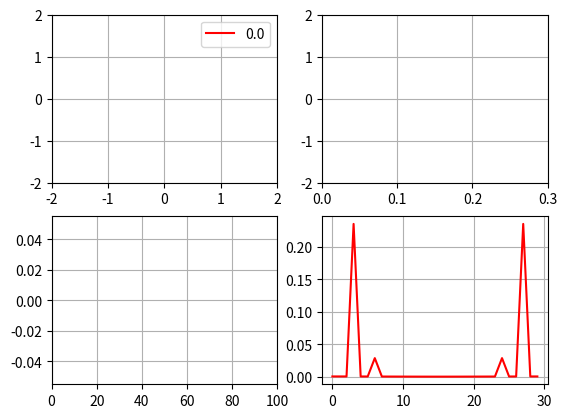

This chart was generated by the following Python code:
import numpy as np
import matplotlib.pyplot as plt
from matplotlib.animation import FuncAnimation

fs = 100
N = 30
circleFrec=0.0
signalFrec=10
padd=2

fig = plt.figure()
circleAxe=fig.add_subplot(2,2,1)
circleLn,mixLn,massLn =plt.plot([],[],'r',[],[],'g',[],[],'bo')
circleAxe.grid(True)
circleLn.set_label(circleFrec)
circleLeg=circleAxe.legend()
mix=[]

signalAxe=fig.add_subplot(2,2,2)
signalLn,=plt.plot([],[],'b')
signalAxe.grid(True)

fAxe=fig.add_subplot(2,2,3)
fLn,=plt.plot([],[],'r-o')
fAxe.grid(True)
fData,fFrec=[],[]



t = np.arange(0,N/fs,1/fs)

def circle(f,n):
    return np.exp(-1j*2*np.pi*f*t)[n] 

signal = np.cos(2*np.pi*signalFrec*t)+0.3*np.sin(2*np.pi*2*signalFrec*t)
signal = np.hstack((signal[:-padd],np.zeros(padd)))
fftData=np.fft.fft(signal)
fftAxe=fig.add_subplot(2,2,4)
fftLn,=plt.plot(fs*t,(np.abs(fftData)/N)**2,'r-')
fftAxe.grid(True)


def init():
    print("arranca")
    circleAxe.set_xlim(-2,2)
    circleAxe.set_ylim(-2,2)
    signalAxe.set_xlim(0,N/fs)
    signalAxe.set_ylim(-2,2)
    fAxe.set_xlim(0,fs)
    fAxe.relim()
    fAxe.autoscale_view()
    plt.draw()
    return circleLn, signalLn, mixLn,massLn,circleLeg,fLn

def update(n):
    global circleFrec, mix,fData,fFrec
    circleLn.set_data([0,3*np.real(circle(circleFrec,n))],[0,3*np.imag(circle(circleFrec,n))])
    mix.append(circle(circleFrec,n)*signal[n])
    mixLn.set_data(np.real(mix),np.imag(mix))
    massLn.set_data(np.average(np.real(mix)),np.average(np.imag(mix)))
    signalLn.set_data(t[:n],signal[:n])
    circleLn.set_label(circleFrec)
    circleLeg=circleAxe.legend()
    if(n==(N-1)):
        fData.append(np.average(mix))
        fFrec.append(circleFrec)
        fLn.set_data(fFrec,np.abs(fData)**2)
        circleFrec+=fs/N
        mix=[]
#    fAxe.set_ylim(np.min(np.abs(fData)**2),np.max(np.abs(fData)**2)) 
    return circleLn, signalLn, mixLn,massLn,circleLeg,fLn

def updateF(n):
    global mix,fData
    circleFrec=n*(fs/N)
    for n in range(N):
        mix.append(circle(circleFrec,n)*signal[n])
        mixLn.set_data(np.real(mix),np.imag(mix))
        massLn.set_data(np.average(np.real(mix)),np.average(np.imag(mix)))
        signalLn.set_data(t[:n],signal[:n])
        circleLn.set_label(circleFrec)
        circleLeg=circleAxe.legend()

    fData.append(np.average(mix))
    fFrec.append(circleFrec)
    fLn.set_data(fFrec,np.abs(fData)**2)
    fAxe.relim()
    fAxe.autoscale_view()
    mix=[]
    return circleLn, signalLn, mixLn,massLn,circleLeg,fLn

#ani=FuncAnimation(fig,update,N,init,blit=True,interval=100,repeat=True)
ani=FuncAnimation(fig,updateF,N,init,blit=True,interval=100,repeat=False)

mng = plt.get_current_fig_manager()
mng.full_screen_toggle()

